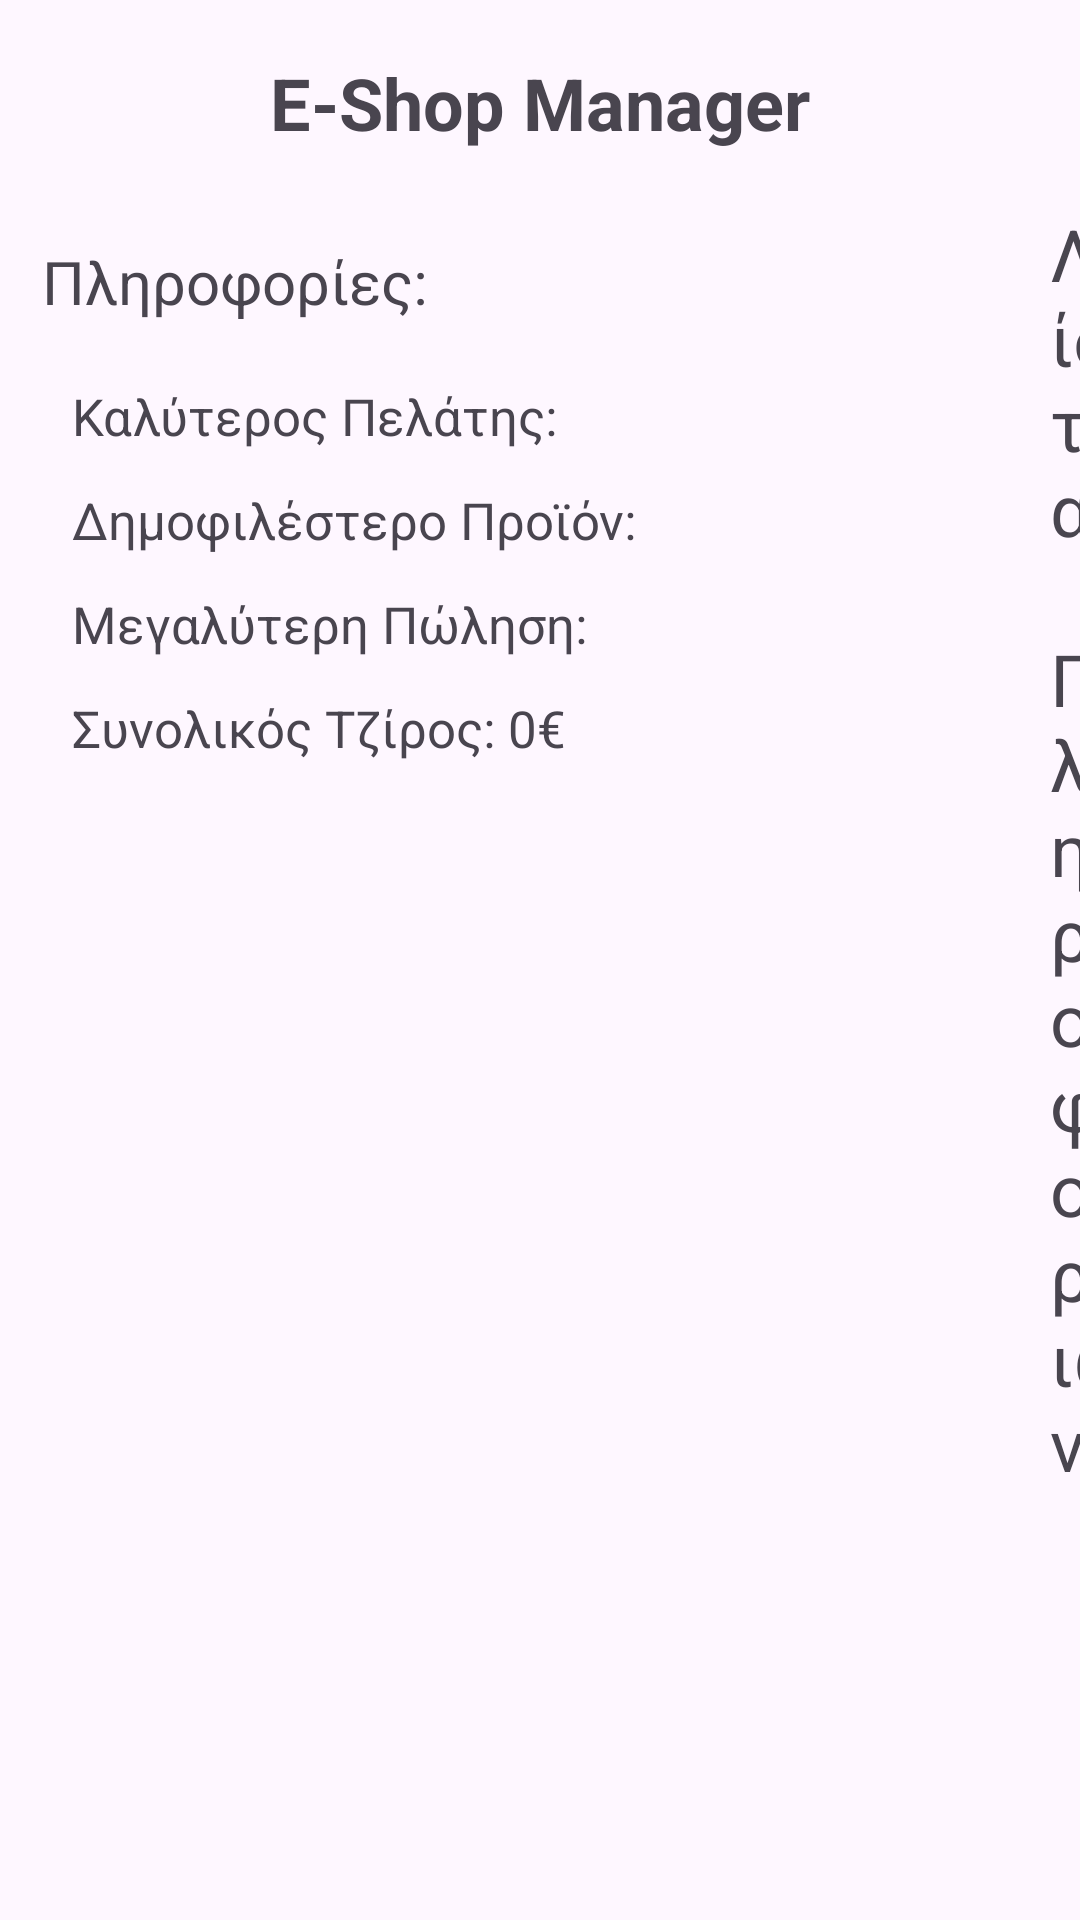

Android layout source for this screen:
<!-- AndroidManifest.xml: application theme Theme.EShopManager -->
<!-- res/layout/home_landscape_fragment.xml -->
<?xml version="1.0" encoding="utf-8"?>
<LinearLayout xmlns:android="http://schemas.android.com/apk/res/android"
    android:layout_width="match_parent"
    android:layout_height="match_parent"
    android:orientation="vertical">


    <TextView
        android:id="@+id/textView"
        android:layout_width="match_parent"
        android:layout_height="wrap_content"
        android:layout_gravity="center_horizontal"
        android:layout_margin="18dp"
        android:text="E-Shop Manager"
        android:textAlignment="center"
        android:textSize="24dp"
        android:textStyle="bold" />

    <LinearLayout
        android:layout_width="match_parent"
        android:layout_height="match_parent"
        android:orientation="horizontal">

        <LinearLayout
            android:layout_width="350dp"
            android:layout_height="match_parent"
            android:orientation="vertical">

            <TextView
                android:id="@+id/information"
                android:layout_width="wrap_content"
                android:layout_height="wrap_content"
                android:layout_marginStart="14dp"
                android:layout_marginTop="12dp"
                android:layout_marginBottom="8dp"
                android:text="Πληροφορίες:"
                android:textSize="20sp" />

            <TextView
                android:id="@+id/bestClient"
                android:layout_width="wrap_content"
                android:layout_height="wrap_content"
                android:layout_marginStart="24dp"
                android:layout_marginTop="12dp"
                android:text="Καλύτερος Πελάτης:"
                android:textSize="17sp" />

            <TextView
                android:id="@+id/bestProduct"
                android:layout_width="wrap_content"
                android:layout_height="wrap_content"
                android:layout_marginStart="24dp"
                android:layout_marginTop="12dp"
                android:text="Δημοφιλέστερο Προϊόν:"
                android:textSize="17sp" />

            <TextView
                android:id="@+id/bestSale"
                android:layout_width="wrap_content"
                android:layout_height="wrap_content"
                android:layout_marginStart="24dp"
                android:layout_marginTop="12dp"
                android:text="Μεγαλύτερη Πώληση:"
                android:textSize="17sp" />

            <TextView
                android:id="@+id/turnover"
                android:layout_width="wrap_content"
                android:layout_height="wrap_content"
                android:layout_marginStart="24dp"
                android:layout_marginTop="12dp"
                android:text="Συνολικός Τζίρος: 0€"
                android:textSize="17sp" />

        </LinearLayout>

        <LinearLayout
            android:layout_width="match_parent"
            android:layout_height="match_parent"
            android:orientation="vertical">

            <TextView
                android:id="@+id/infoList"
                android:layout_width="wrap_content"
                android:layout_height="wrap_content"
                android:layout_marginTop="0dp"
                android:layout_gravity="center"
                android:text="Λίστα Πληροφοριών"
                android:textSize="24sp" />


            <Spinner
                android:id="@+id/infoSpinner"
                android:layout_width="match_parent"
                android:layout_height="wrap_content"
                android:layout_margin="10dp"/>

            <ScrollView
                android:id="@+id/info_scrollview"
                android:layout_width="match_parent"
                android:layout_height="180dp"
                android:layout_marginStart="10dp"
                android:layout_marginTop="2dp"
                android:layout_marginEnd="1dp">
                <LinearLayout
                    android:id="@+id/info_linearlayout"
                    android:layout_width="match_parent"
                    android:layout_height="wrap_content"
                    android:orientation="vertical">

                    <TextView
                        android:id="@+id/info_item"
                        android:layout_width="match_parent"
                        android:layout_height="wrap_content"
                        android:text=""
                        android:textSize="16sp"/>
                </LinearLayout>
            </ScrollView>

        </LinearLayout>



    </LinearLayout>


</LinearLayout>
<!-- resources referenced by this layout -->
<resources>
  <style name="Theme.EShopManager" parent="Base.Theme.EShopManager" />
  <style name="Base.Theme.EShopManager" parent="Theme.Material3.DayNight.NoActionBar">
          
          <item name="colorPrimary">@color/my_gradient_start</item>
          <item name="colorPrimaryVariant">@color/my_gradient_end</item>
          <item name="colorOnPrimary">@color/white</item>
      </style>
  <color name="my_gradient_start">#7B1FA2</color>
  <color name="my_gradient_end">#4E2F91</color>
  <!-- not gathered from this repository: default colours our renderer supplied (Android Studio template values) -->
  <color name="white">#FFFFFFFF</color>
</resources>
